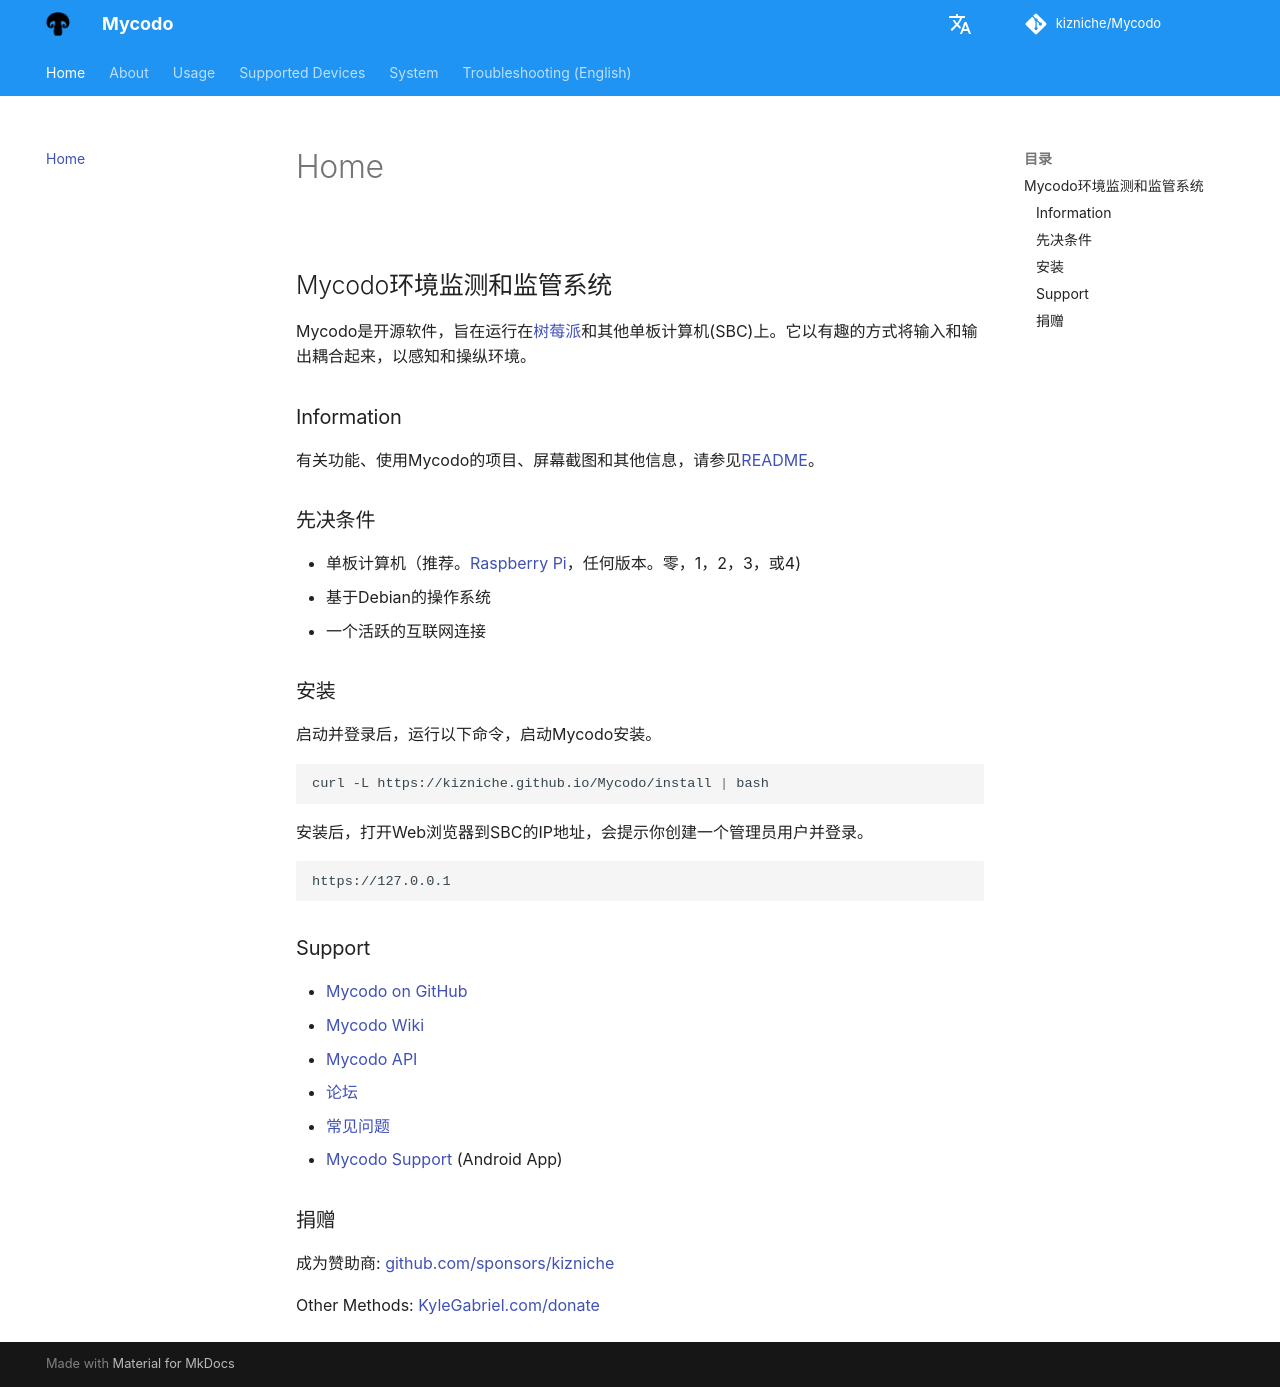

repository: kizniche/Mycodo · page: index.zh/index.html · generator: mkdocs

description: Documentation for Mycodo, an open source environmental monitoring and regulation system.

## Mycodo环境监测和监管系统

Mycodo是开源软件，旨在运行在[树莓派](https://en.wikipedia.org/wiki/Raspberry_Pi)和其他单板计算机(SBC)上。它以有趣的方式将输入和输出耦合起来，以感知和操纵环境。

### Information

有关功能、使用Mycodo的项目、屏幕截图和其他信息，请参见[README](https://github.com/kizniche/Mycodo#uses)。

### 先决条件

*   单板计算机（推荐。[Raspberry Pi](https://www.raspberrypi.org/)，任何版本。零，1，2，3，或4)
*   基于Debian的操作系统
*   一个活跃的互联网连接

### 安装

启动并登录后，运行以下命令，启动Mycodo安装。

```bash
curl -L https://kizniche.github.io/Mycodo/install | bash
```

安装后，打开Web浏览器到SBC的IP地址，会提示你创建一个管理员用户并登录。

```
https://127.0.0.1
```

### Support

*   [Mycodo on GitHub](https://github.com/kizniche/Mycodo)
*   [Mycodo Wiki](https://github.com/kizniche/Mycodo/wiki)
*   [Mycodo API](https://kizniche.github.io/Mycodo/mycodo-api.html)
*   [论坛](https://forum.radicaldiy.com)
*   [常见问题](https://forum.radicaldiy.com/docs?category=23&tags=mycodo)
*   [Mycodo Support](https://play.google.com/store/apps/details?id=com.mycodo.mycododocs) (Android App)

### 捐赠

成为赞助商: [github.com/sponsors/kizniche](https://github.com/sponsors/kizniche)

Other Methods: [KyleGabriel.com/donate](https://kylegabriel.com/donate)
